Run: headless pygame with SDL's dummy video driver; simulated clock (each Clock.tick advances the game by its frame time, no real sleeping); random seed 0; keys injected as events and as key.get_pressed() state; mouse plan: one left click at the window centre at the start of phase 2, then a move to the lower-right quarter at the start of phase 3.
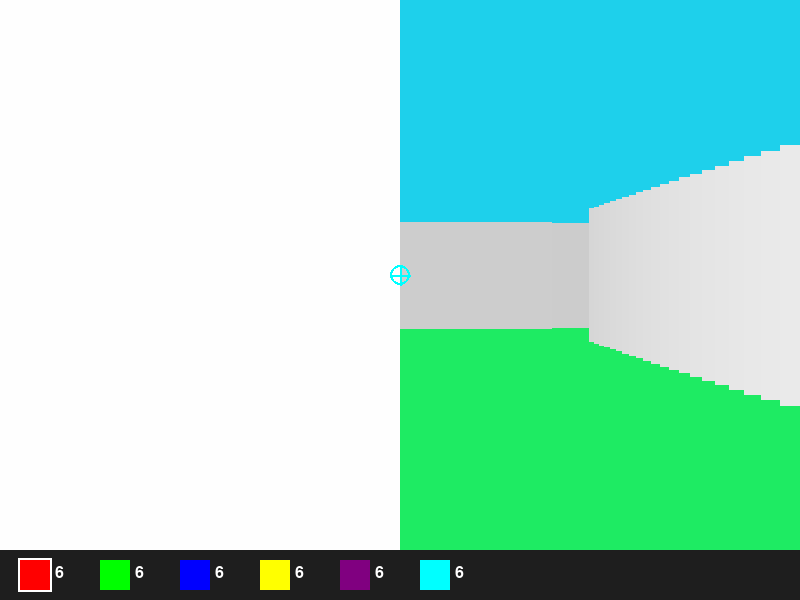
Frame 1 of 4 · flips 1–60 · no input
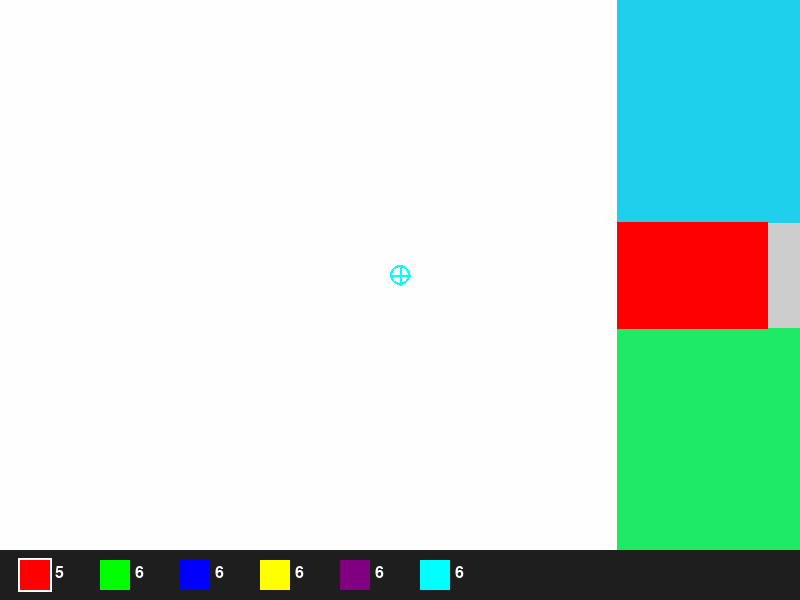
Frame 2 of 4 · flips 61–180 · clicked the window centre · tapped SPACE, RETURN · held RIGHT (→), D
Frame 3 of 4 · flips 181–300 · moved the mouse to the lower-right quarter · held DOWN (↓), S · screen unchanged from frame 2, image omitted
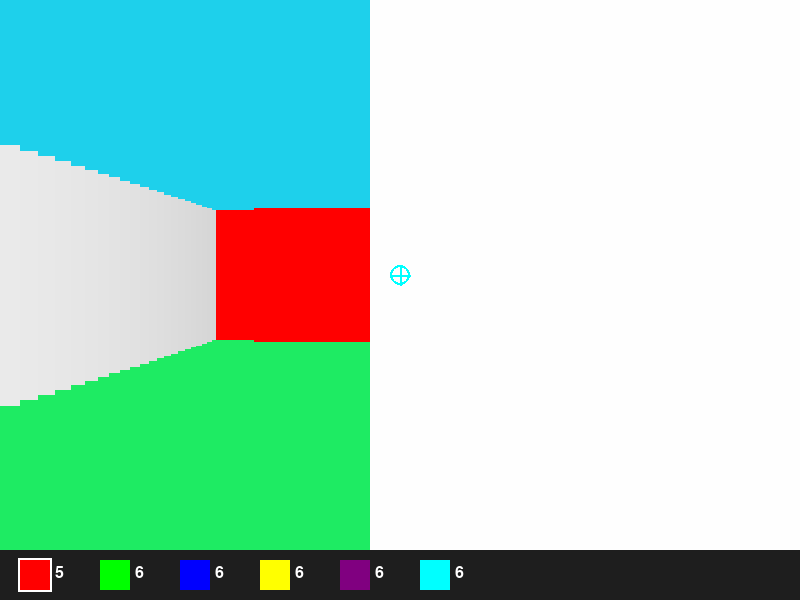
Frame 4 of 4 · flips 301–420 · held LEFT (←), A, UP (↑), W

The pygame program that drew these frames:

import pygame
import math
import sys
from enum import Enum

# Initialize Pygame
pygame.init()

# Screen dimensions
WIDTH, HEIGHT = 800, 600
UI_HEIGHT = 50  # Height for the UI panel at the bottom

class GameState(Enum):
    PLAYING = 0
    WON = 1
    GAME_OVER = 2

class Color(Enum):
    WHITE = (255, 255, 255)
    BLACK = (0, 0, 0)
    RED = (255, 0, 0)
    GREEN = (0, 255, 0)
    BLUE = (0, 0, 255)
    YELLOW = (255, 255, 0)
    PURPLE = (128, 0, 128)
    CYAN = (0, 255, 255)
    GRAY = (30, 208, 235)
    FLOOR_GRAY = (30, 235, 99)
    UI_BACKGROUND = (30, 30, 30)
    EXIT = (255, 215, 0)  # Gold color for exit
    EXIT_DARK = (200, 170, 0)  # Darker gold for 3D effect

class GameObject:
    def __init__(self, x, y):
        self.x = x
        self.y = y
    
    def update(self):
        pass
    
    def draw(self, screen):
        pass

class Wall(GameObject):
    def __init__(self, x, y):
        super().__init__(x, y)
        self.color = None
    
    def set_color(self, color):
        self.color = color
    
    def draw(self, screen, ray, proj_height, depth_shade):
        color = self.color.value if self.color else depth_shade
        pygame.draw.rect(screen, color, (ray, (HEIGHT - UI_HEIGHT) // 2 - proj_height // 2, 1, proj_height))

class ExitObject(GameObject):
    def __init__(self, x, y):
        super().__init__(x + 0.5, y + 0.5)  # Center in the cell
        self.base_size = 0.5
        self.visible_distance = 5  # Only show when player is this close
        self.collected = False
        
    def draw(self, screen, player, renderer):
        if self.collected:
            return
            
        # Calculate distance to player
        dist = math.sqrt((player.x - self.x)**2 + (player.y - self.y)**2)
        
        # Only draw if player is close enough
        if dist > self.visible_distance:
            return
            
        # Calculate relative position
        rel_x = self.x - player.x
        rel_y = self.y - player.y
        
        # Calculate angle and ensure it's within FOV
        angle = math.atan2(rel_y, rel_x) - player.angle
        while angle > math.pi: angle -= 2 * math.pi
        while angle < -math.pi: angle += 2 * math.pi
        
        if -renderer.HALF_FOV <= angle <= renderer.HALF_FOV:
            # Calculate projection
            proj_height = (HEIGHT-UI_HEIGHT) / (dist + 0.0001)
            screen_x = int((angle + renderer.HALF_FOV) / renderer.FOV * WIDTH)
            size = int(proj_height * self.base_size)
            
            # Draw 3D cube effect
            front_size = size
            back_size = max(1, int(size * 0.8))
            offset = max(1, int(size * 0.2))
            
            # Back face (darker)
            pygame.draw.rect(screen, Color.EXIT_DARK.value,
                           (screen_x - back_size//2 - offset, 
                            (HEIGHT-UI_HEIGHT)//2 - proj_height//2 - offset,
                            back_size, back_size))
            
            # Front face (brighter)
            pygame.draw.rect(screen, Color.EXIT.value,
                           (screen_x - front_size//2, 
                            (HEIGHT-UI_HEIGHT)//2 - proj_height//2,
                            front_size, front_size))

class GameMap:
    def __init__(self, map_data):
        self.map_data = map_data
        self.walls = {}
        self.exit_object = None
        self.initialize_walls()
    
    def initialize_walls(self):
        for y in range(len(self.map_data)):
            for x in range(len(self.map_data[0])):
                if self.map_data[y][x] == 1:
                    self.walls[(x, y)] = Wall(x, y)
                elif self.map_data[y][x] == 2:
                    self.exit_object = ExitObject(x, y)
    
    def get_cell(self, x, y):
        if 0 <= x < len(self.map_data[0]) and 0 <= y < len(self.map_data):
            return self.map_data[y][x]
        return None
    
    def color_wall(self, x, y, color):
        if (x, y) in self.walls:
            self.walls[(x, y)].set_color(color)
    
    def check_collectible(self, player):
        if self.exit_object and not self.exit_object.collected:
            dist = math.sqrt((player.x - self.exit_object.x)**2 + 
                           (player.y - self.exit_object.y)**2)
            if dist < 0.7:  # Collection radius
                self.exit_object.collected = True
                return True
        return False

class Player(GameObject):
    def __init__(self, x, y):
        super().__init__(x, y)
        self.angle = 0
        self.speed = 0.05
        self.rot_speed = 0.05
        self.projectile = None
    
    def move_forward(self, game_map):
        new_x = self.x + math.cos(self.angle) * self.speed
        new_y = self.y + math.sin(self.angle) * self.speed
        
        if game_map.get_cell(int(new_x), int(new_y)) == 0:
            self.x = new_x
            self.y = new_y
    
    def move_backward(self, game_map):
        new_x = self.x - math.cos(self.angle) * self.speed
        new_y = self.y - math.sin(self.angle) * self.speed
        
        if game_map.get_cell(int(new_x), int(new_y)) == 0:
            self.x = new_x
            self.y = new_y
    
    def rotate_left(self):
        self.angle -= self.rot_speed
    
    def rotate_right(self):
        self.angle += self.rot_speed
    
    def shoot(self, color_selector):
        if not self.projectile.active and color_selector.ammo[color_selector.current_color] > 0:
            self.projectile.x = self.x
            self.projectile.y = self.y
            self.projectile.angle = self.angle
            self.projectile.distance = 0
            self.projectile.color = color_selector.current_color
            self.projectile.active = True
            color_selector.ammo[color_selector.current_color] -= 1
            return True
        return False

class Projectile(GameObject):
    def __init__(self, x, y, angle, color):
        super().__init__(x, y)
        self.angle = angle
        self.color = color
        self.speed = 0.5
        self.distance = 0
        self.max_distance = 20
        self.active = False
    
    def update(self):
        if not self.active:
            return
        
        self.distance += self.speed
        self.x += math.cos(self.angle) * self.speed
        self.y += math.sin(self.angle) * self.speed
        
        if self.distance >= self.max_distance:
            self.active = False
    
    def draw(self, screen):
        if not self.active:
            return
            
        size = max(1, int(20 - (self.distance / self.max_distance) * 18))
        pygame.draw.circle(screen, self.color.value, (WIDTH // 2, (HEIGHT - UI_HEIGHT) // 2), size)

class ColorSelector:
    def __init__(self):
        self.colors = [Color.RED, Color.GREEN, Color.BLUE, 
                      Color.YELLOW, Color.PURPLE, Color.CYAN]
        self.current_index = 0
        self.timer = 0
        self.duration = 30
        self.ammo = {color: 6 for color in self.colors}
    
    @property
    def current_color(self):
        return self.colors[self.current_index]
    
    def next_color(self):
        self.current_index = (self.current_index + 1) % len(self.colors)
        self.timer = self.duration
    
    def update(self):
        if self.timer > 0:
            self.timer -= 1
    
    def draw_notification(self, screen):
        if self.timer > 0:
            alpha = min(255, self.timer * 8)
            color_name = self.current_color.name
            font = pygame.font.Font(None, 72)
            text_surface = font.render(f"Color: {color_name}", True, self.current_color.value)
            text_surface.set_alpha(alpha)
            text_rect = text_surface.get_rect(center=(WIDTH//2, (HEIGHT-UI_HEIGHT)//2))
            screen.blit(text_surface, text_rect)

class UIPanel:
    def __init__(self, color_selector):
        self.color_selector = color_selector
        self.font = pygame.font.Font(None, 24)
        self.panel_rect = pygame.Rect(0, HEIGHT - UI_HEIGHT, WIDTH, UI_HEIGHT)
    
    def draw(self, screen):
        pygame.draw.rect(screen, Color.UI_BACKGROUND.value, self.panel_rect)
        x_pos = 20
        for color in self.color_selector.colors:
            pygame.draw.rect(screen, color.value, (x_pos, HEIGHT-UI_HEIGHT+10, 30, 30))
            ammo_text = f"{self.color_selector.ammo[color]}"
            text_surface = self.font.render(ammo_text, True, Color.WHITE.value)
            screen.blit(text_surface, (x_pos + 35, HEIGHT-UI_HEIGHT+15))
            if color == self.color_selector.current_color:
                pygame.draw.rect(screen, Color.WHITE.value, (x_pos-2, HEIGHT-UI_HEIGHT+8, 34, 34), 2)
            x_pos += 80

class Reticle:
    def __init__(self):
        self.size = 10
        self.thickness = 2
    
    def draw(self, screen, color):
        center_x, center_y = WIDTH // 2, (HEIGHT - UI_HEIGHT) // 2
        inverted_color = (255 - color.value[0], 255 - color.value[1], 255 - color.value[2])
        
        pygame.draw.line(screen, inverted_color, (center_x - self.size, center_y), 
                        (center_x + self.size, center_y), self.thickness)
        pygame.draw.line(screen, inverted_color, (center_x, center_y - self.size), 
                        (center_x, center_y + self.size), self.thickness)
        pygame.draw.circle(screen, inverted_color, (center_x, center_y), self.size, self.thickness)

class Renderer:
    def __init__(self):
        self.screen = pygame.display.set_mode((WIDTH, HEIGHT))
        pygame.display.set_caption("Maze Shooter")
        self.FOV = math.pi / 3
        self.HALF_FOV = self.FOV / 2
        self.NUM_RAYS = WIDTH
        self.DELTA_ANGLE = self.FOV / self.NUM_RAYS
        self.MAX_DEPTH = 20
    
    def draw_floor_and_ceiling(self):
        pygame.draw.rect(self.screen, Color.FLOOR_GRAY.value, 
                        (0, (HEIGHT-UI_HEIGHT)//2, WIDTH, (HEIGHT-UI_HEIGHT)//2))
        pygame.draw.rect(self.screen, Color.GRAY.value, 
                        (0, 0, WIDTH, (HEIGHT-UI_HEIGHT)//2))
    
    def cast_rays(self, player, game_map):
        for ray in range(self.NUM_RAYS):
            ray_angle = (player.angle - self.HALF_FOV) + (ray * self.DELTA_ANGLE)
            depth = 0
            hit_wall = False
            wall_x, wall_y = 0, 0

            while not hit_wall and depth < self.MAX_DEPTH:
                depth += 0.1
                test_x = int(player.x + depth * math.cos(ray_angle))
                test_y = int(player.y + depth * math.sin(ray_angle))

                if game_map.get_cell(test_x, test_y) is None:
                    hit_wall = True
                    depth = self.MAX_DEPTH
                elif game_map.get_cell(test_x, test_y) == 1:
                    hit_wall = True
                    wall_x, wall_y = test_x, test_y

            if hit_wall and game_map.get_cell(test_x, test_y) == 1:
                proj_height = (HEIGHT-UI_HEIGHT) / (depth + 0.0001)
                depth_shade = (255 - int(depth * 10),) * 3
                if (wall_x, wall_y) in game_map.walls:
                    game_map.walls[(wall_x, wall_y)].draw(self.screen, ray, proj_height, depth_shade)

class Game:
    def __init__(self):
        self.initialize_game()
    
    def initialize_game(self):
        self.screen = pygame.display.set_mode((WIDTH, HEIGHT))
        self.clock = pygame.time.Clock()
        self.running = True
        self.state = GameState.PLAYING
        
        self.game_map = GameMap([
            [1,1,1,1,1,1,1,1,1,1,1,1,1,1,1,1,1,1,1,1],
            [1,0,0,0,0,0,1,0,0,0,0,0,0,0,0,0,0,0,0,1],
            [1,0,1,1,1,0,1,0,1,1,1,1,1,1,1,1,1,1,0,1],
            [1,0,1,0,1,0,1,0,0,0,0,0,0,0,0,0,0,1,0,1],
            [1,0,1,0,1,0,1,1,1,1,1,1,1,1,1,1,0,1,0,1],
            [1,0,1,0,1,0,0,0,0,0,0,0,0,0,0,1,0,1,0,1],
            [1,0,1,0,1,1,1,1,1,1,1,1,1,1,0,1,0,1,0,1],
            [1,0,1,0,0,0,0,0,0,0,0,0,0,1,0,1,0,1,0,1],
            [1,0,1,1,1,1,1,1,1,1,1,1,0,1,0,1,0,1,0,1],
            [1,0,0,0,0,0,0,0,0,0,0,1,0,1,0,1,0,1,0,1],
            [1,1,1,1,1,1,1,1,1,1,0,1,0,1,0,1,0,1,0,1],
            [1,0,0,0,0,0,0,0,0,1,0,1,0,1,0,1,0,1,0,1],
            [1,0,1,1,1,1,1,1,0,1,0,1,0,1,0,1,0,1,0,1],
            [1,0,1,0,0,0,0,1,0,1,0,1,0,1,0,1,0,1,0,1],
            [1,0,1,0,1,1,0,1,0,1,0,1,0,1,0,1,0,1,0,1],
            [1,0,1,0,1,1,0,1,0,1,0,1,0,1,0,1,0,1,0,1],
            [1,0,1,0,0,0,0,1,0,1,0,1,0,1,0,1,0,1,0,1],
            [1,0,1,1,1,1,1,1,0,1,0,1,0,1,0,1,0,1,0,1],
            [1,0,0,0,0,0,0,0,0,1,0,0,0,1,0,0,0,0,2,1],
            [1,1,1,1,1,1,1,1,1,1,1,1,1,1,1,1,1,1,1,1]
        ])
        
        self.player = Player(1, 1)
        self.color_selector = ColorSelector()
        self.renderer = Renderer()
        self.reticle = Reticle()
        self.ui_panel = UIPanel(self.color_selector)
        self.player.projectile = Projectile(
            self.player.x, self.player.y, 
            self.player.angle, self.color_selector.current_color
        )

    def show_end_screen(self, won):
        self.screen.fill(Color.BLACK.value)
        
        # Title text
        font_large = pygame.font.Font(None, 100)
        title_text = "YOU WIN!" if won else "GAME OVER"
        title_color = Color.GREEN.value if won else Color.RED.value
        title_surface = font_large.render(title_text, True, title_color)
        title_rect = title_surface.get_rect(center=(WIDTH//2, HEIGHT//2 - 50))
        self.screen.blit(title_surface, title_rect)
        
        # Reset button
        reset_button = pygame.Rect(WIDTH//2 - 100, HEIGHT//2 + 50, 200, 50)
        pygame.draw.rect(self.screen, Color.GREEN.value, reset_button)
        
        # Button text
        font_small = pygame.font.Font(None, 36)
        button_text = font_small.render("Play Again", True, Color.BLACK.value)
        button_text_rect = button_text.get_rect(center=reset_button.center)
        self.screen.blit(button_text, button_text_rect)
        
        pygame.display.flip()
        
        waiting = True
        while waiting and self.running:
            for event in pygame.event.get():
                if event.type == pygame.QUIT:
                    self.running = False
                    waiting = False
                if event.type == pygame.KEYDOWN:
                    if event.key == pygame.K_r:
                        waiting = False
                        self.initialize_game()
                if event.type == pygame.MOUSEBUTTONDOWN:
                    if reset_button.collidepoint(event.pos):
                        waiting = False
                        self.initialize_game()
            self.clock.tick(60)
    
    def handle_events(self):
        for event in pygame.event.get():
            if event.type == pygame.QUIT:
                self.running = False
            if event.type == pygame.MOUSEBUTTONDOWN and event.button == 1:
                self.player.shoot(self.color_selector)
            if event.type == pygame.KEYDOWN:
                if event.key == pygame.K_q:
                    self.color_selector.next_color()
    
    def update(self):
        if self.state != GameState.PLAYING:
            return
            
        keys = pygame.key.get_pressed()
        if keys[pygame.K_w]:
            self.player.move_forward(self.game_map)
        if keys[pygame.K_s]:
            self.player.move_backward(self.game_map)
        if keys[pygame.K_a]:
            self.player.rotate_left()
        if keys[pygame.K_d]:
            self.player.rotate_right()
        
        self.player.projectile.update()
        self.color_selector.update()
        
        if self.game_map.exit_object:
            self.game_map.exit_object.update()
        
        if self.player.projectile.active:
            map_x, map_y = int(self.player.projectile.x), int(self.player.projectile.y)
            cell = self.game_map.get_cell(map_x, map_y)
            if cell == 1:
                self.game_map.color_wall(map_x, map_y, self.player.projectile.color)
                self.player.projectile.active = False
        
        if self.game_map.check_collectible(self.player):
            self.state = GameState.WON
            self.show_end_screen(True)
    
    def render(self):
        if self.state == GameState.PLAYING:
            self.screen.fill(Color.BLACK.value)
            self.renderer.draw_floor_and_ceiling()
            self.renderer.cast_rays(self.player, self.game_map)
            
            # Draw exit object if it exists and isn't collected
            if self.game_map.exit_object and not self.game_map.exit_object.collected:
                self.game_map.exit_object.draw(self.screen, self.player, self.renderer)
            
            self.player.projectile.draw(self.screen)
            self.color_selector.draw_notification(self.screen)
            self.ui_panel.draw(self.screen)
            self.reticle.draw(self.screen, self.player.projectile.color)
        pygame.display.flip()
    
    def run(self):
        while self.running:
            self.handle_events()
            self.update()
            self.render()
            self.clock.tick(60)

if __name__ == "__main__":
    try:
        game = Game()
        game.run()
    finally:
        pygame.quit()
        sys.exit()
